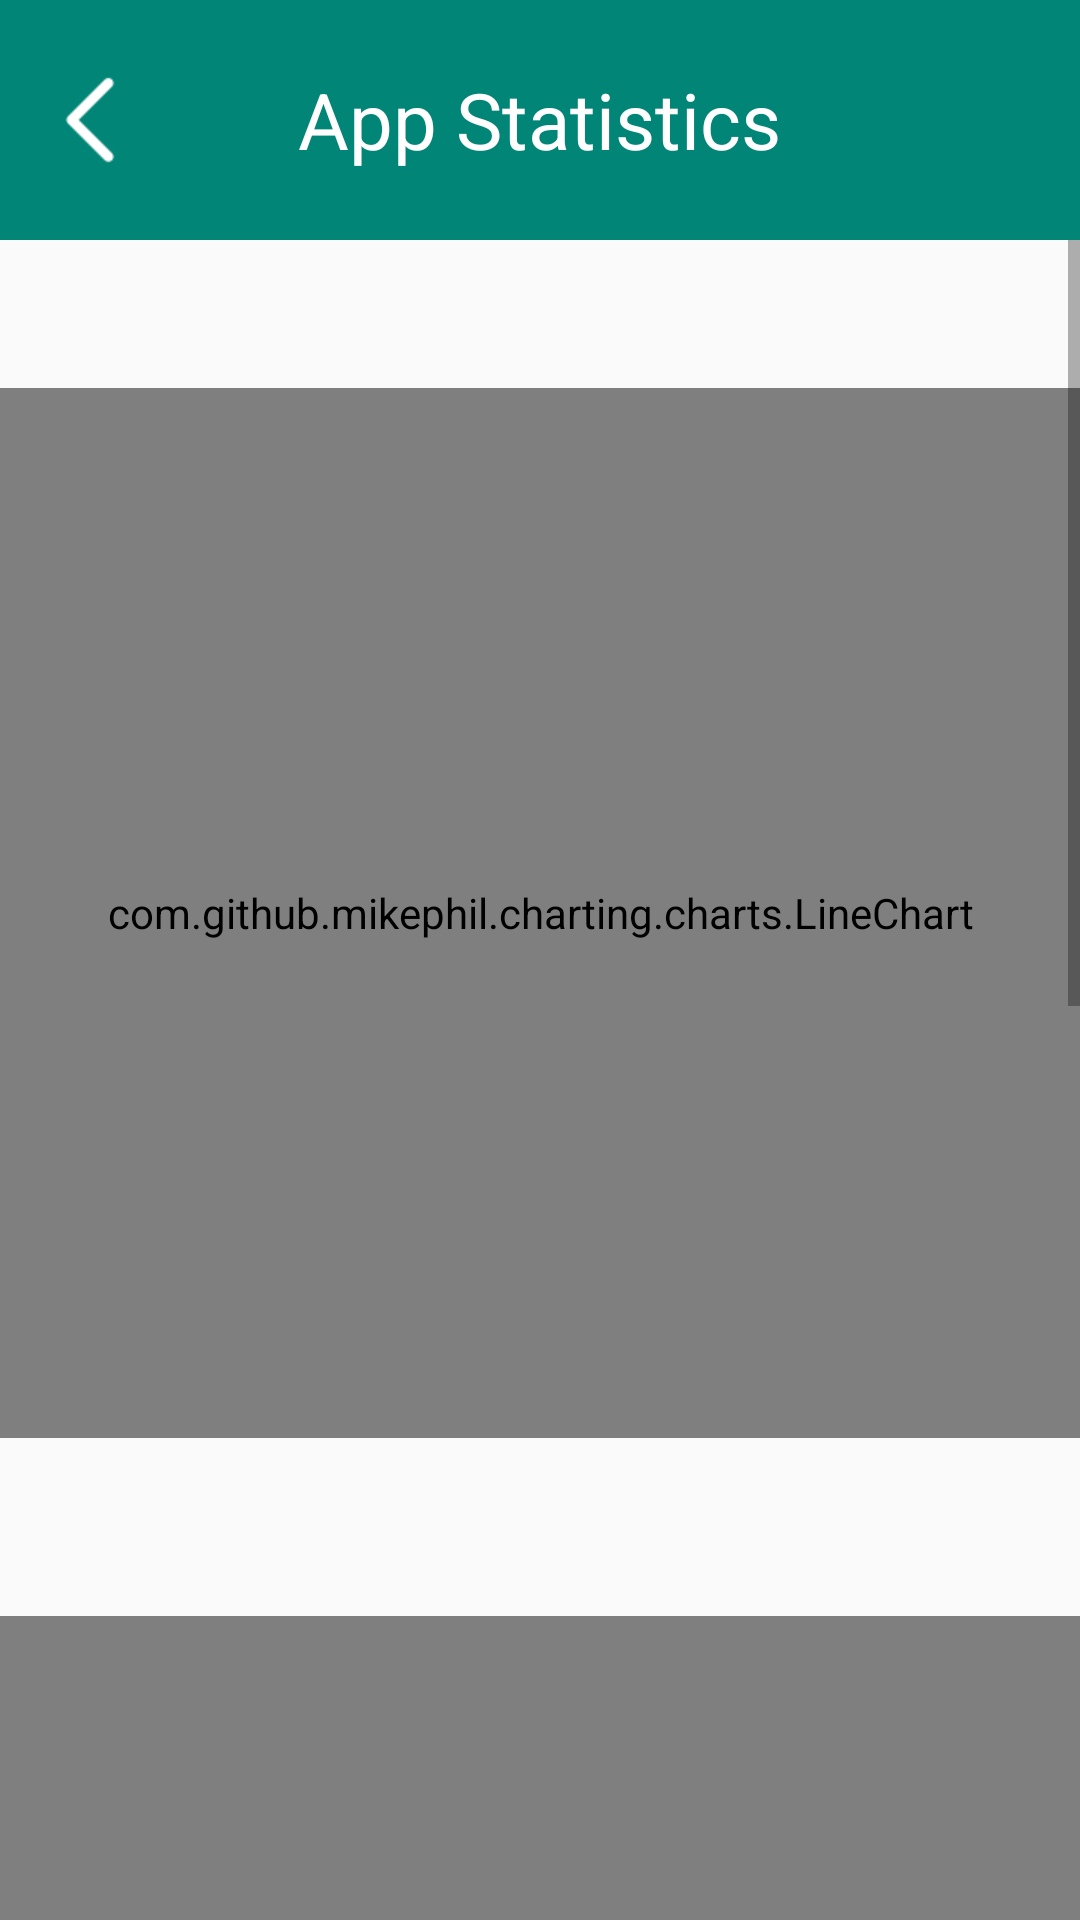

Write the Android layout XML for this screen, with the resource values it uses.
<!-- AndroidManifest.xml: application theme AppTheme -->
<!-- res/layout/activity_statistics.xml -->
<?xml version="1.0" encoding="utf-8"?>
<LinearLayout xmlns:android="http://schemas.android.com/apk/res/android"
    android:layout_width="match_parent"
    android:layout_height="match_parent"
    android:layout_marginRight="134dp"
    android:gravity="center"
    android:orientation="vertical">

    <RelativeLayout
        android:layout_width="match_parent"
        android:layout_height="80dp"
        android:background="@color/colorPrimary">

        <ImageView
            android:id="@+id/ivBack"
            android:layout_width="60dp"
            android:layout_height="match_parent"
            android:layout_centerVertical="true"
            android:scaleType="centerInside"
            android:src="@mipmap/fanhui" />

        <TextView
            android:id="@+id/tvTitle"
            android:layout_width="wrap_content"
            android:layout_height="wrap_content"
            android:layout_centerInParent="true"
            android:text="App Statistics"
            android:textColor="@color/white"
            android:textSize="26sp" />
    </RelativeLayout>

    <ScrollView
        android:layout_width="match_parent"
        android:layout_height="match_parent">

        <LinearLayout
            android:layout_width="match_parent"
            android:layout_height="wrap_content"
            android:orientation="vertical">

            <TextView
                android:id="@+id/tvSevenCount"
                android:layout_width="wrap_content"
                android:layout_height="wrap_content"
                android:layout_marginTop="10dp"
                android:textColor="@color/colorPrimary"
                android:textSize="22sp" />

            <com.github.mikephil.charting.charts.LineChart
                android:id="@+id/lcTest"
                android:layout_width="1000dp"
                android:layout_height="350dp"
                android:layout_gravity="center_horizontal"
                android:layout_margin="10dp" />


            <TextView
                android:id="@+id/tvSevenTime"
                android:layout_width="wrap_content"
                android:layout_height="wrap_content"
                android:layout_marginTop="10dp"
                android:textColor="@color/colorPrimary"
                android:textSize="22sp" />

            <com.github.mikephil.charting.charts.LineChart
                android:id="@+id/lcTime"
                android:layout_width="1000dp"
                android:layout_height="350dp"
                android:layout_gravity="center_horizontal"
                android:layout_margin="10dp" />


            <TextView
                android:id="@+id/tvMoreUsed"
                android:layout_width="wrap_content"
                android:layout_height="wrap_content"
                android:layout_marginLeft="20dp"
                android:layout_marginTop="10dp"
                android:textColor="@color/colorPrimary"
                android:textSize="22sp" />

            <com.github.mikephil.charting.charts.BarChart
                android:id="@+id/lcMoreUsed"
                android:layout_width="1000dp"
                android:layout_height="350dp"
                android:layout_gravity="center_horizontal"
                android:layout_margin="10dp" />

            <LinearLayout
                android:id="@+id/linear_re"
                android:layout_width="wrap_content"
                android:layout_height="wrap_content"
                android:layout_marginBottom="20dp"
                android:orientation="vertical"
                android:visibility="gone">

                <TextView
                    android:layout_width="wrap_content"
                    android:layout_height="wrap_content"
                    android:layout_marginLeft="20dp"
                    android:layout_marginTop="10dp"
                    android:layout_marginBottom="15dp"
                    android:text="Personalized Recommendation:"
                    android:textColor="@color/colorPrimary"
                    android:textSize="22sp" />

                <LinearLayout
                    android:layout_width="wrap_content"
                    android:layout_height="wrap_content"
                    android:orientation="horizontal">

                    <ImageView
                        android:layout_width="100dp"
                        android:layout_height="100dp"
                        android:layout_margin="20dp"
                        android:scaleType="centerInside"
                        android:src="@mipmap/net" />

                    <ImageView
                        android:layout_width="100dp"
                        android:layout_height="100dp"
                        android:layout_margin="20dp"
                        android:scaleType="centerInside"
                        android:src="@mipmap/kuwo" />

                    <ImageView
                        android:layout_width="100dp"
                        android:layout_height="100dp"
                        android:layout_margin="20dp"
                        android:scaleType="centerInside"
                        android:src="@mipmap/kugou" />

                </LinearLayout>
            </LinearLayout>
        </LinearLayout>
    </ScrollView>
</LinearLayout>
<!-- resources referenced by this layout -->
<resources>
  <color name="colorPrimary">#008577</color>
  <color name="white">#fff</color>
  <!-- mipmap fanhui: png bitmap (mipmap-xhdpi, 843 bytes) -->
  <!-- mipmap kugou: jpg bitmap (mipmap-hdpi, 17484 bytes) -->
  <!-- mipmap kuwo: jpg bitmap (mipmap-hdpi, 22820 bytes) -->
  <style name="AppTheme" parent="Theme.AppCompat.Light.NoActionBar">
          
          <item name="colorPrimary">@color/colorPrimary</item>
          <item name="colorPrimaryDark">@color/colorPrimaryDark</item>
          <item name="colorAccent">@color/colorAccent</item>
      </style>
  <color name="colorPrimaryDark">@android:color/darker_gray</color>
  <color name="colorAccent">#D81B60</color>
</resources>
